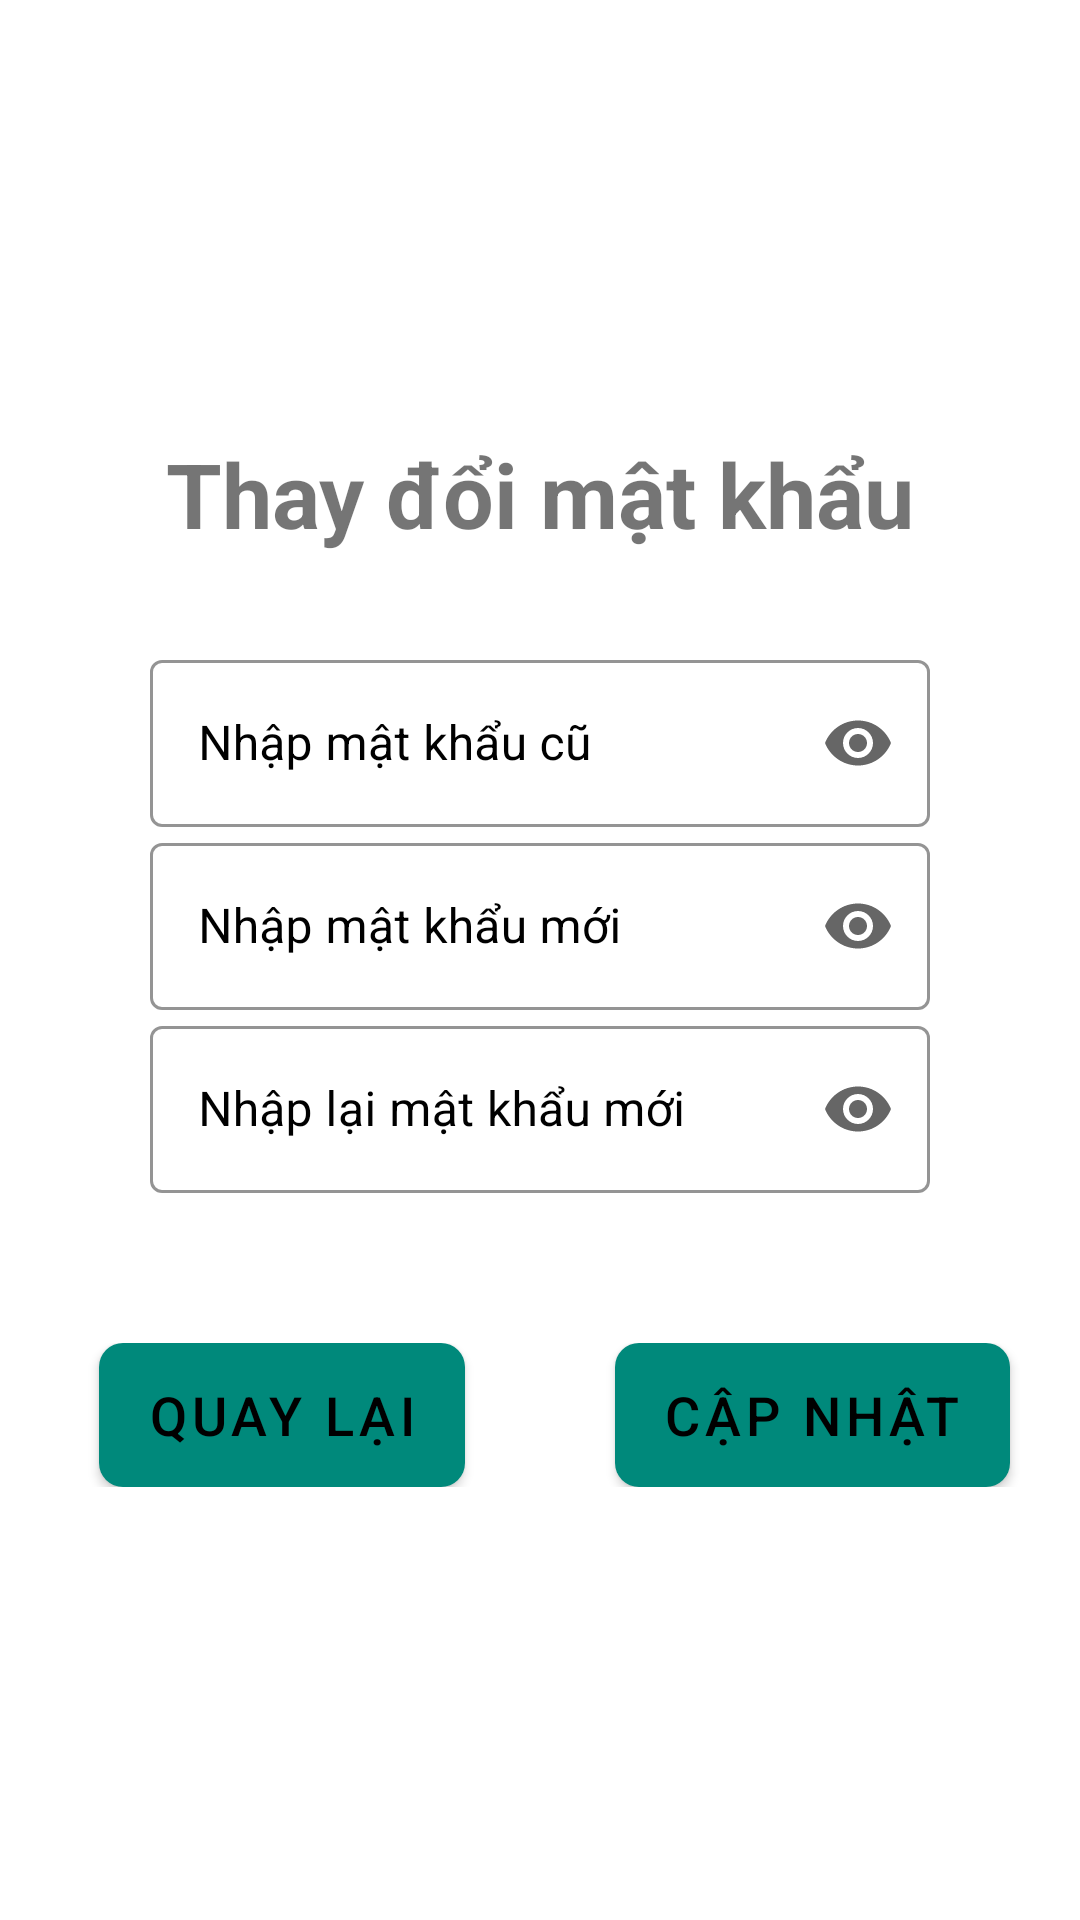

This screen was rendered from an Android layout file. Write that file and the resources it references.
<!-- AndroidManifest.xml: application theme Theme.EmployeeManager -->
<!-- res/layout/activity_change_password.xml -->
<?xml version="1.0" encoding="utf-8"?>
<LinearLayout xmlns:android="http://schemas.android.com/apk/res/android"
    xmlns:app="http://schemas.android.com/apk/res-auto"
    xmlns:tools="http://schemas.android.com/tools"
    android:layout_width="match_parent"
    android:layout_height="match_parent"
    android:orientation="vertical">

    <LinearLayout
        android:layout_width="match_parent"
        android:layout_height="match_parent"
        android:gravity="center"
        android:orientation="vertical"
        android:padding="20dp"
        tools:ignore="UselessParent">

        <TextView
            android:layout_width="match_parent"
            android:layout_height="wrap_content"
            android:layout_marginBottom="30dp"
            android:text="Thay đổi mật khẩu"
            android:textAlignment="center"
            android:textSize="30sp"
            android:textStyle="bold"
            app:autoSizeTextType="uniform" />

        <com.google.android.material.textfield.TextInputLayout
            android:id="@+id/til_MatKhauCu"
            style="@style/Widget.MaterialComponents.TextInputLayout.OutlinedBox"
            android:layout_width="match_parent"
            android:layout_height="wrap_content"
            android:layout_marginStart="30dp"
            android:layout_marginEnd="30dp"
            android:textColorHint="@android:color/black"
            app:boxStrokeColor="#009688"
            app:endIconMode="password_toggle"
            app:hintEnabled="true"
            app:hintTextColor="@color/black">

            <com.google.android.material.textfield.TextInputEditText
                android:id="@+id/tiet_MatKhauCu"
                android:layout_width="match_parent"
                android:layout_height="wrap_content"
                android:drawableStart="@drawable/baseline_password_24"
                android:drawablePadding="10dp"
                android:hint="Nhập mật khẩu cũ"
                android:inputType="textPassword"
                android:textColor="@color/black"
                android:textColorHint="@color/black"
                app:autoSizeTextType="uniform" />

        </com.google.android.material.textfield.TextInputLayout>

        <com.google.android.material.textfield.TextInputLayout
            android:id="@+id/til_MatKhauMoi"
            style="@style/Widget.MaterialComponents.TextInputLayout.OutlinedBox"
            android:layout_width="match_parent"
            android:layout_height="wrap_content"
            android:layout_marginStart="30dp"
            android:layout_marginEnd="30dp"
            android:textColorHint="@android:color/black"
            app:boxStrokeColor="#009688"
            app:endIconMode="password_toggle"
            app:hintEnabled="true"
            app:hintTextColor="@color/black">

            <com.google.android.material.textfield.TextInputEditText
                android:id="@+id/tiet_MatKhauMoi"
                android:layout_width="match_parent"
                android:layout_height="wrap_content"
                android:drawableStart="@drawable/baseline_password_24"
                android:drawablePadding="10dp"
                android:hint="Nhập mật khẩu mới"
                android:inputType="textPassword"
                android:textColor="@color/black"
                android:textColorHint="@color/black"
                app:autoSizeTextType="uniform" />
        </com.google.android.material.textfield.TextInputLayout>

        <com.google.android.material.textfield.TextInputLayout
            android:id="@+id/til_XacNhanMatKhauMoi"
            style="@style/Widget.MaterialComponents.TextInputLayout.OutlinedBox"
            android:layout_width="match_parent"
            android:layout_height="wrap_content"
            android:layout_marginStart="30dp"
            android:layout_marginEnd="30dp"
            android:textColorHint="@android:color/black"
            app:boxStrokeColor="#009688"
            app:endIconMode="password_toggle"
            app:hintEnabled="true"
            app:hintTextColor="@color/black">

            <com.google.android.material.textfield.TextInputEditText
                android:id="@+id/tiet_XacNhanMatKhauMoi"
                android:layout_width="match_parent"
                android:layout_height="wrap_content"
                android:drawableStart="@drawable/baseline_password_24"
                android:drawablePadding="10dp"
                android:hint="Nhập lại mật khẩu mới"
                android:inputType="textPassword"
                android:textColor="@color/black"
                android:textColorHint="@color/black"
                app:autoSizeTextType="uniform" />
        </com.google.android.material.textfield.TextInputLayout>

        <LinearLayout
            android:layout_width="match_parent"
            android:layout_height="wrap_content"
            android:layout_marginTop="50dp"
            android:gravity="center">

            <android.widget.Button
                android:id="@+id/tdmk_btn_QuayLai"
                style="@style/Button.CustomStyle"
                android:layout_width="wrap_content"
                android:layout_height="wrap_content"
                android:layout_marginStart="10dp"
                android:text="Quay lại"
                android:textColor="@color/black"
                android:textSize="18sp" />

            <android.widget.Button
                android:id="@+id/tdmk_btn_CapNhat"
                style="@style/Button.CustomStyle"
                android:layout_width="wrap_content"
                android:layout_height="wrap_content"
                android:layout_marginStart="50dp"
                android:text="Cập nhật"
                android:textColor="@color/black"
                android:textSize="18sp" />
        </LinearLayout>

    </LinearLayout>

</LinearLayout>
<!-- resources referenced by this layout -->
<resources>
  <color name="black">#FF000000</color>
  <style name="Button.CustomStyle" parent="Widget.MaterialComponents.Button">
          <item name="android:background">@drawable/custom_button</item>
          <item name="android:textColor">@android:color/black</item>
      </style>
  <style name="Theme.EmployeeManager" parent="Theme.MaterialComponents.Light.NoActionBar">
          
          <item name="colorPrimary">#FFFFFF</item>
          
          <item name="colorSecondary">@color/teal_200</item>
          
      </style>
  <!-- drawable custom_button (drawable) -->
  <shape xmlns:android="http://schemas.android.com/apk/res/android"
      android:shape="rectangle">
  
      <corners android:radius="8dp" />
      <solid android:color="#00897B" />
  
  </shape>
  <color name="teal_200">#FF03DAC5</color>
</resources>
